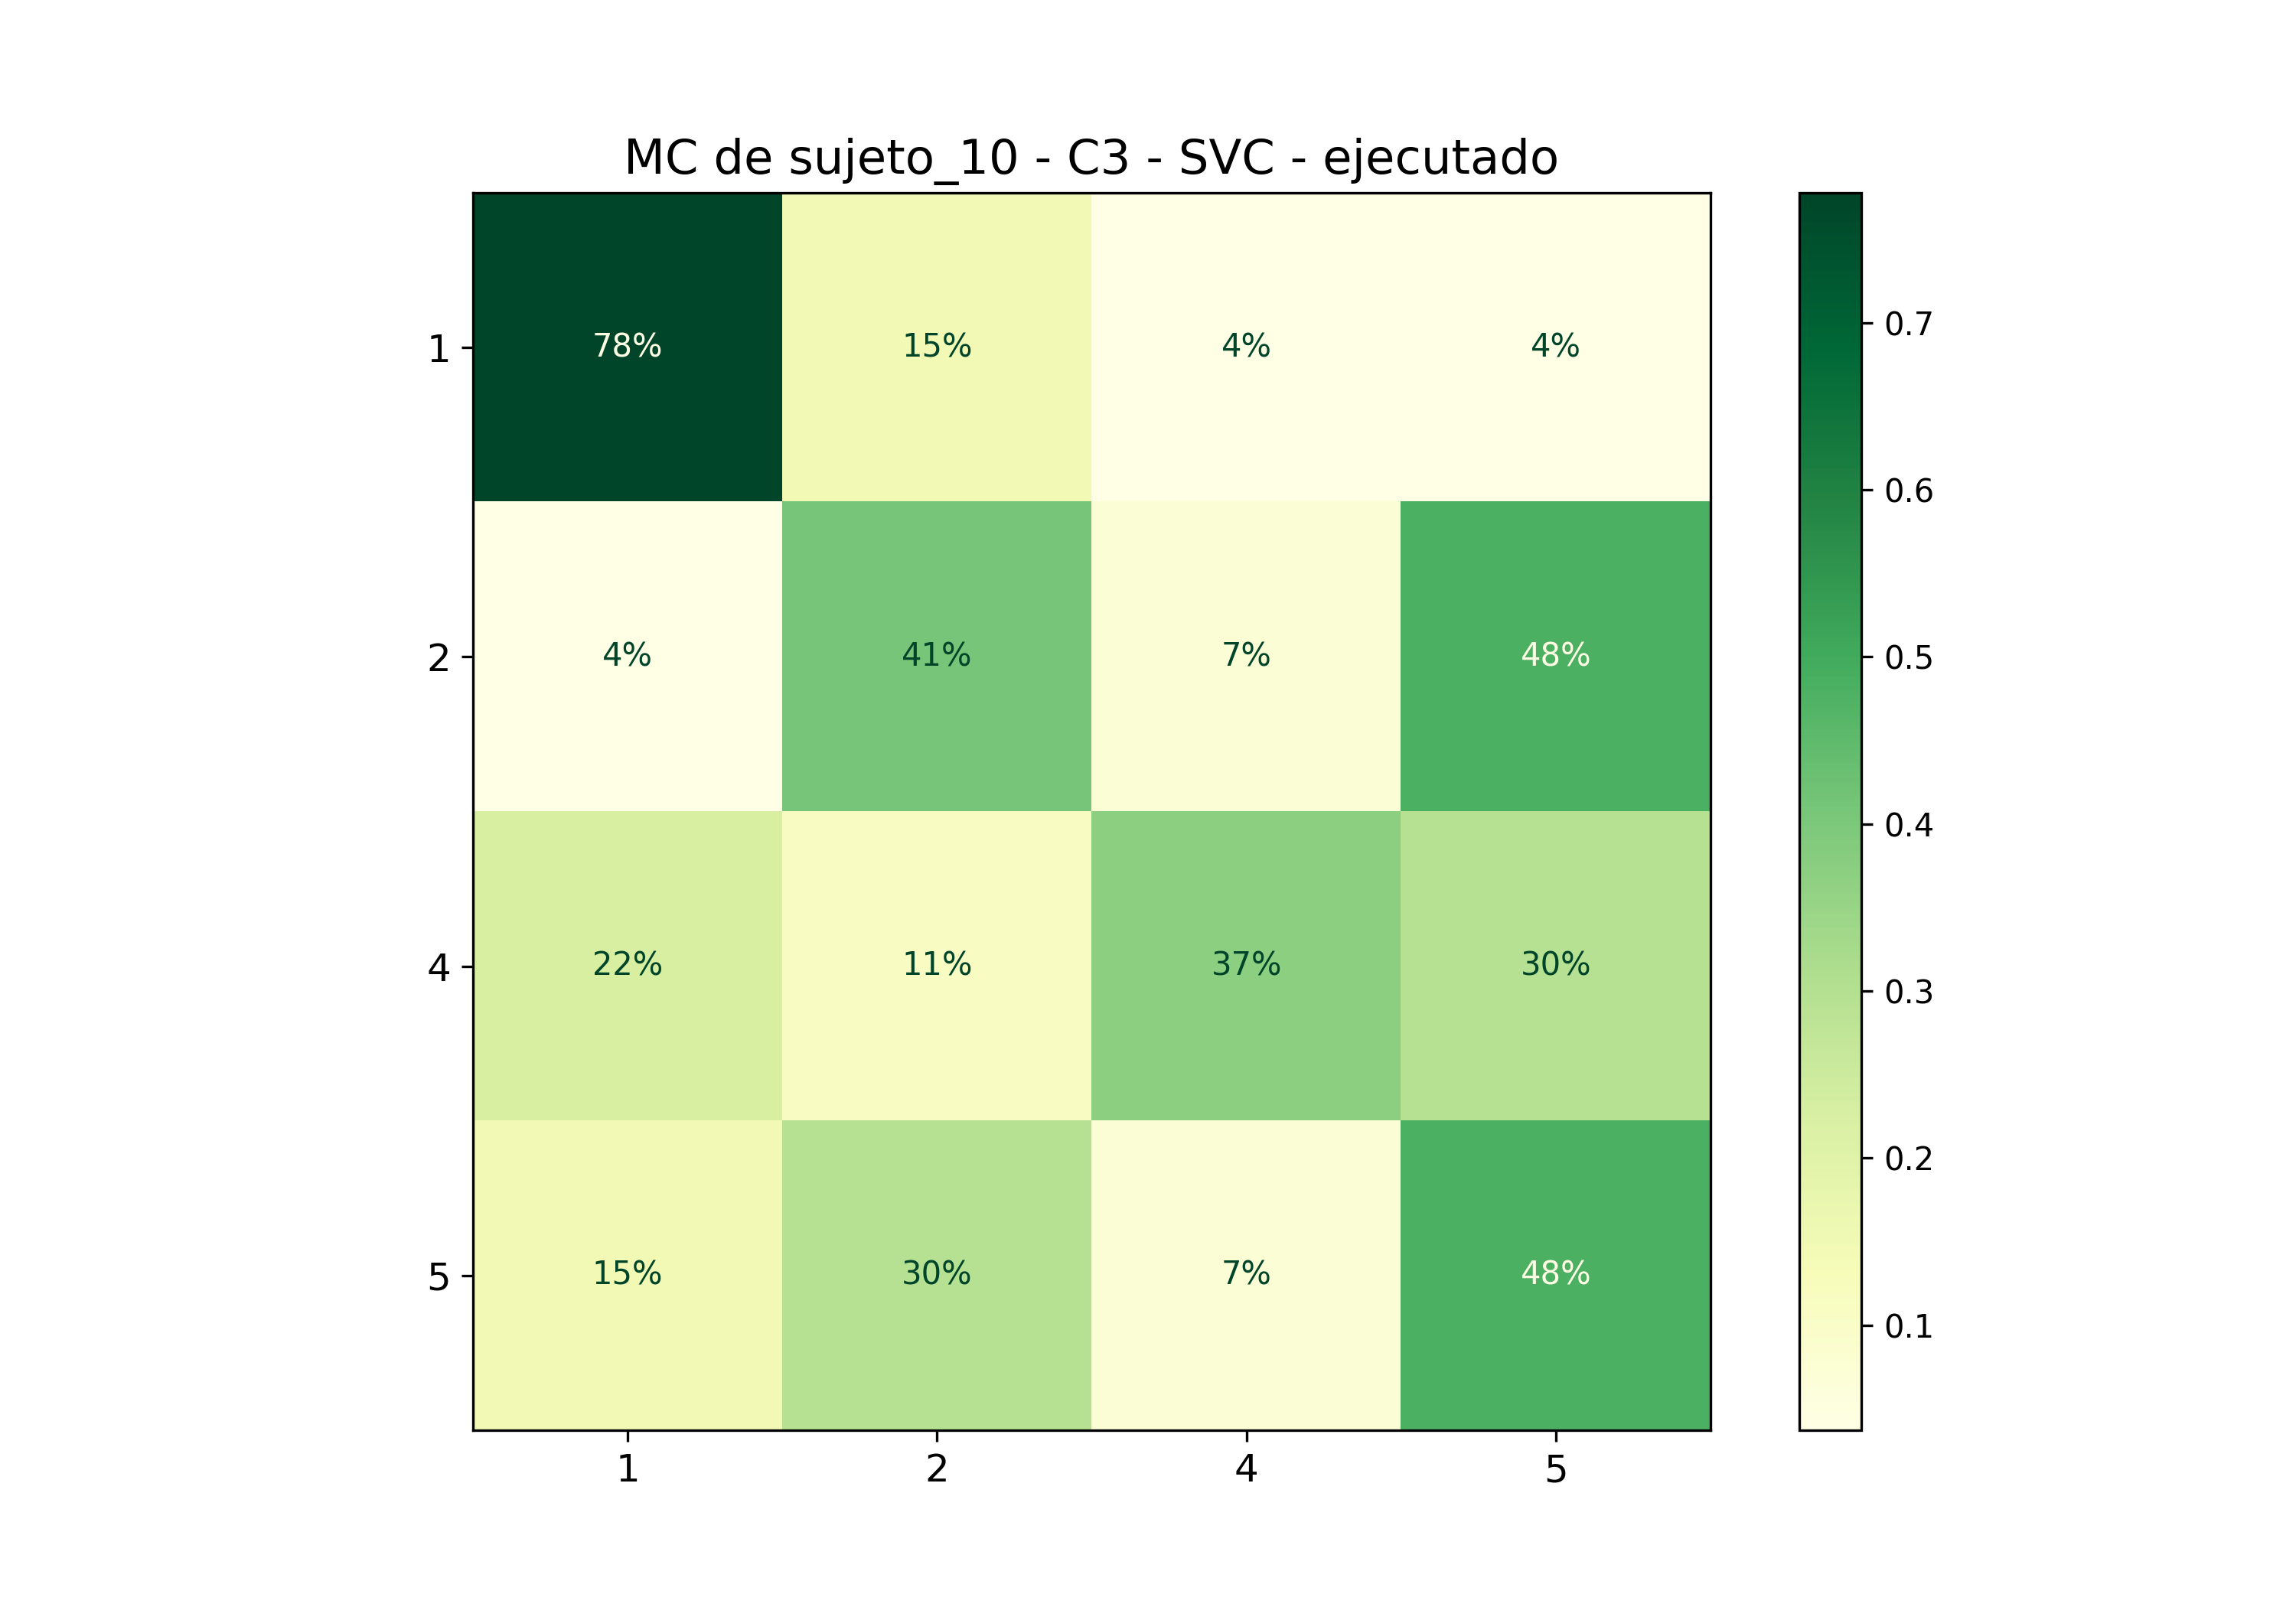

The table this chart was drawn from, first rows:
; 1; 2; 4; 5
1; 0,7777777777777778; 0,14814814814814814; 0,037037037037037035; 0,037037037037037035
2; 0,037037037037037035; 0,4074074074074074; 0,07407407407407407; 0,48148148148148145
4; 0,2222222222222222; 0,1111111111111111; 0,37037037037037035; 0,2962962962962963
5; 0,14814814814814814; 0,2962962962962963; 0,07407407407407407; 0,48148148148148145
